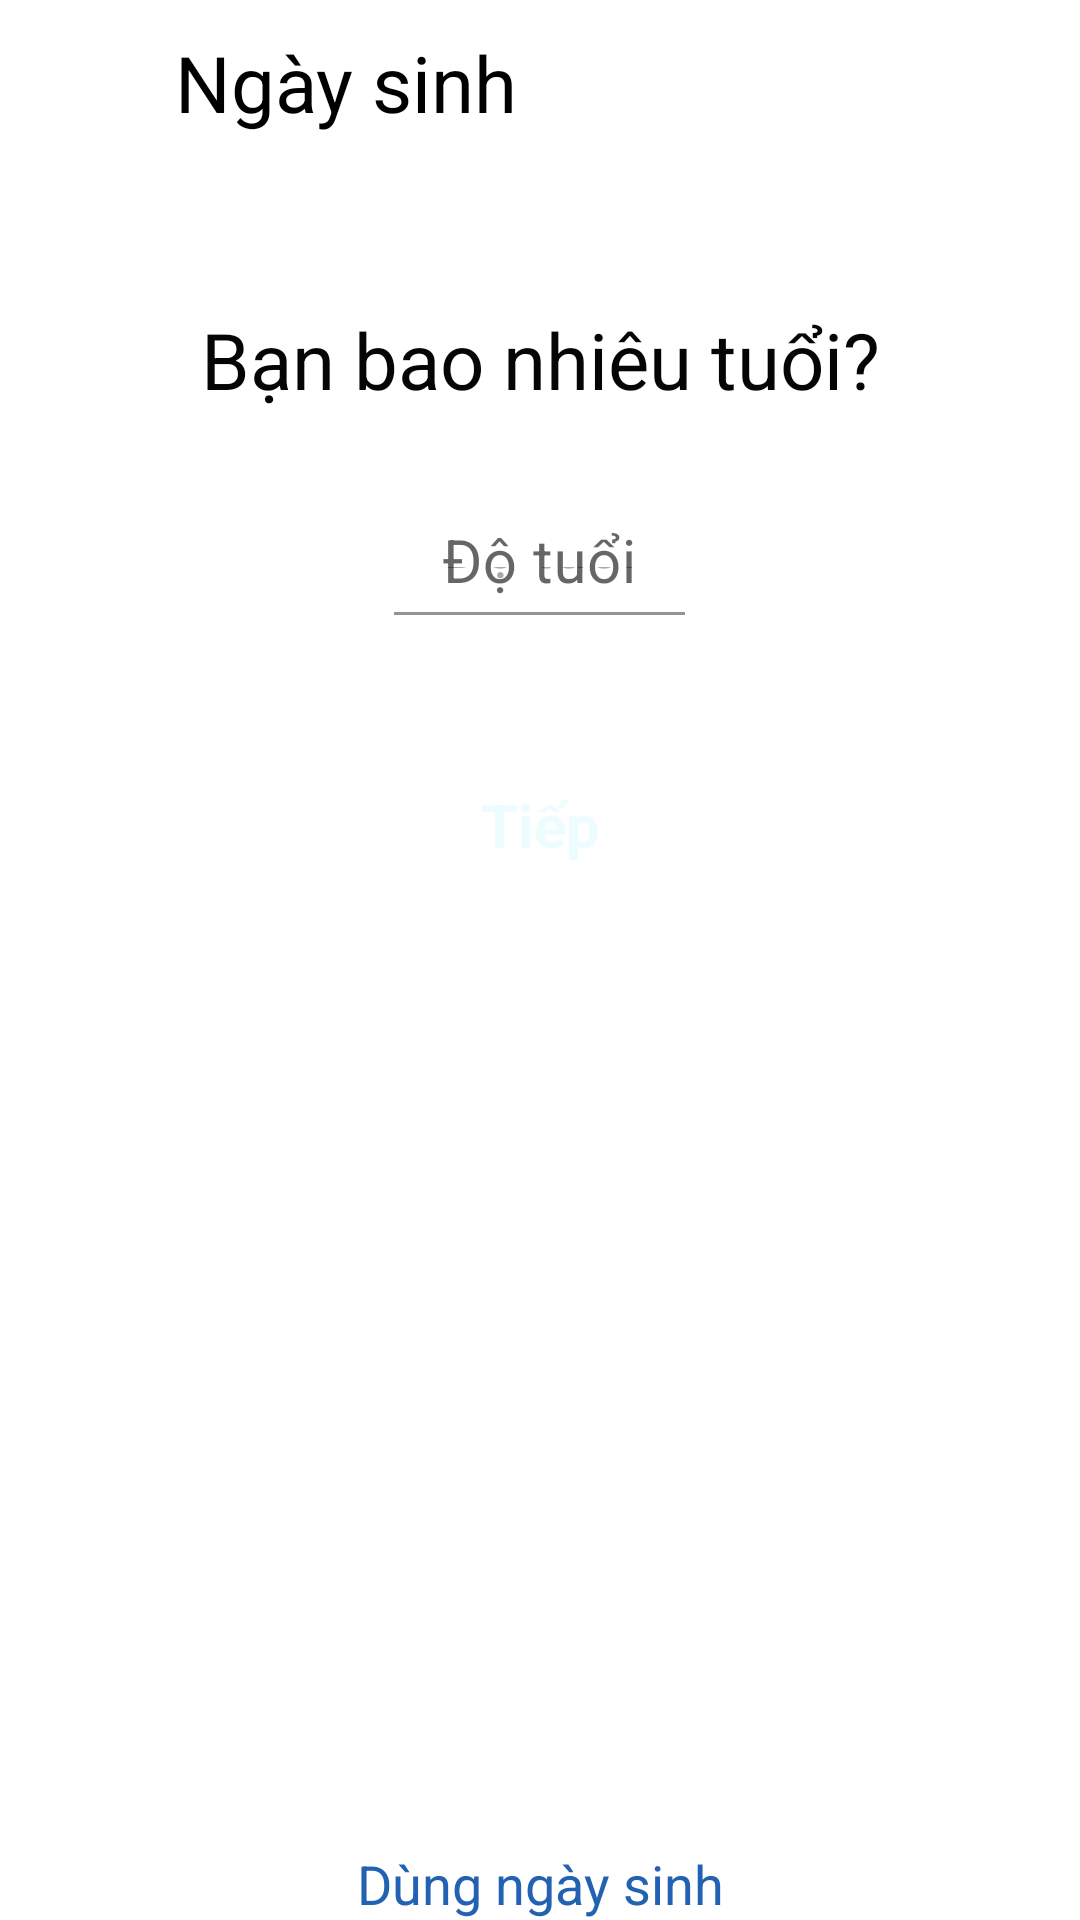

Here is an Android app screen rendered from its layout file. Give the layout XML and the strings, colors and styles it references.
<!-- AndroidManifest.xml: application theme Theme.TheIntership -->
<!-- res/layout/frag_signup3_1.xml -->
<?xml version="1.0" encoding="utf-8"?>
<RelativeLayout xmlns:android="http://schemas.android.com/apk/res/android"
    xmlns:app="http://schemas.android.com/apk/res-auto"
    android:orientation="vertical"
    android:background="@color/background_white"
    android:layout_width="match_parent"
    android:layout_height="match_parent"
    android:tag="frag_signup3_1">

    <LinearLayout
        android:id="@+id/layout1"
        android:layout_width="match_parent"
        android:layout_height="40dp"
        android:layout_marginTop="10dp"
        android:orientation="horizontal">

        <ImageView
            android:id="@+id/btn_signup3_1_back"
            android:layout_width="0dp"
            android:layout_height="40dp"
            android:layout_marginStart="10dp"
            android:layout_weight="0.1"
            android:background="@drawable/bg_circle_white"
            android:src="@drawable/back_arrow" />

        <TextView
            android:layout_width="0dp"
            android:layout_height="match_parent"
            android:layout_marginStart="15dp"
            android:layout_weight="0.9"
            android:gravity="start"
            android:text="Ngày sinh"
            android:textColor="@color/black"
            android:textSize="26sp"
            android:textStyle="normal" />


    </LinearLayout>

    <TextView
        android:id="@+id/layout2"
        android:layout_below="@+id/layout1"
        android:layout_width="match_parent"
        android:layout_height="40dp"
        android:layout_marginTop="50dp"
        android:gravity="center"
        android:text="Bạn bao nhiêu tuổi?"
        android:textColor="#050505"
        android:textSize="26sp"
        android:textStyle="normal" />

    <com.google.android.material.textfield.TextInputLayout
        android:layout_below="@+id/layout2"
        android:id="@+id/layout_signup3_1_age"
        android:layout_width="wrap_content"
        android:layout_height="40dp"
        android:layout_marginTop="25dp"
        android:hint="Độ tuổi"
        android:layout_centerHorizontal="true"
        app:boxStrokeColor="@color/light_blue"
        app:hintTextColor="@color/light_blue"
        app:endIconMode="clear_text"
        app:errorEnabled="true">

        <com.google.android.material.textfield.TextInputEditText
            android:id="@+id/edt_signup2_fistname"
            android:layout_width="match_parent"
            android:layout_height="match_parent"
            android:background="@color/white"
            android:gravity="start"
            android:hint="Độ tuổi"
            android:imeOptions="actionDone"
            android:inputType="text"
            android:maxLines="1"
            android:textColor="@color/black"
            android:textColorHint="#a9a9ab"
            android:textCursorDrawable="@drawable/cursor_color"
            android:textSize="20sp"
            android:textStyle="normal" />

    </com.google.android.material.textfield.TextInputLayout>

    <TextView
        android:layout_below="@+id/layout_signup3_1_age"
        android:id="@+id/btn_signup3_1_go"
        android:layout_width="match_parent"
        android:layout_height="40dp"
        android:layout_marginStart="20dp"
        android:layout_marginTop="50dp"
        android:layout_marginEnd="20dp"
        android:background="@drawable/bg_8dp_all_lightblue"
        android:gravity="center"
        android:text="Tiếp"
        android:textAllCaps="false"
        android:textColor="#ecfcff"
        android:textSize="20sp"
        android:textStyle="bold" />



    <TextView
        android:id="@+id/btn_signup3_1_popback"
        android:layout_alignParentBottom="true"
        android:textColor="#2361b3"
        android:gravity="center"
        android:textSize="18sp"
        android:textStyle="normal"
        android:text="Dùng ngày sinh"
        android:layout_width="match_parent"
        android:layout_height="wrap_content"/>



</RelativeLayout>
<!-- resources referenced by this layout -->
<resources>
  <color name="background_white">#ffffff</color>
  <color name="black">#000000</color>
  <color name="light_blue">#1878f3</color>
  <color name="white">#FFFFFFFF</color>
  <!-- drawable bg_8dp_all_lightblue (drawable-v24) -->
  <?xml version="1.0" encoding="utf-8"?>
  <shape xmlns:android="http://schemas.android.com/apk/res/android">
      <corners android:radius="8dp"/>
      <solid android:color="@color/button_light_blue"/>
  </shape>
  <!-- drawable bg_circle_white (drawable-v24) -->
  <?xml version="1.0" encoding="utf-8"?>
  <ripple xmlns:android="http://schemas.android.com/apk/res/android" android:color="#e4e4e4">
      <item>
          <shape android:shape="oval">
              <solid android:color="@color/white"/>
          </shape>
      </item>
  
  </ripple>
  <!-- drawable cursor_color (drawable-v24) -->
  <?xml version="1.0" encoding="utf-8"?>
  <shape xmlns:android="http://schemas.android.com/apk/res/android">
      <size android:width="3.1dp"/>
      <solid android:color="@color/light_blue"/>
  </shape>
  <style name="Theme.TheIntership" parent="Theme.MaterialComponents.DayNight.NoActionBar">
          
          <item name="colorPrimary">@color/light_blue</item>
          <item name="colorPrimaryVariant">@color/purple_700</item>
          <item name="colorOnPrimary">@color/white</item>
          
          <item name="colorSecondary">@color/teal_200</item>
          <item name="colorSecondaryVariant">@color/teal_700</item>
          <item name="colorOnSecondary">@color/black</item>
          
          <item name="android:statusBarColor" tools:targetApi="l">?attr/colorPrimaryVariant</item>
          
          <item name="windowNoTitle">true</item>
          <item name="android:windowFullscreen">false</item>
      </style>
  <color name="purple_700">#FF3700B3</color>
  <color name="teal_200">#FF03DAC5</color>
  <color name="teal_700">#FF018786</color>
</resources>
